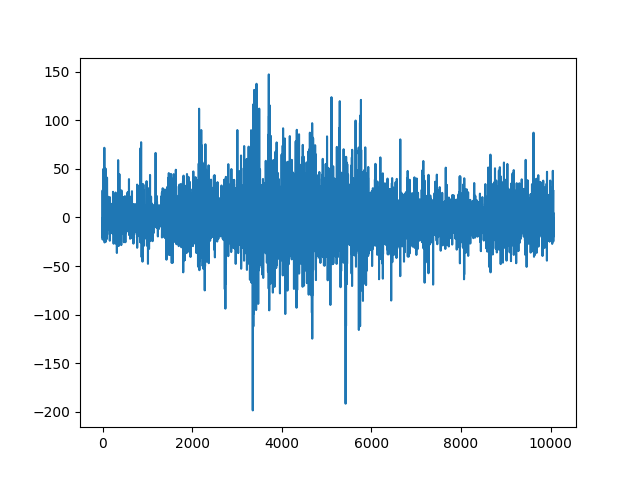

The table this chart was drawn from, first rows:
, date, reward
0, 2021-10-25 00:13:00+00:00, -19.6
1, 2021-10-25 00:14:00+00:00, 27.82
2, 2021-10-25 00:15:00+00:00, -22.76
3, 2021-10-25 00:16:00+00:00, -5.691
4, 2021-10-25 00:17:00+00:00, -22.76
5, 2021-10-25 00:18:00+00:00, -8.852
6, 2021-10-25 00:19:00+00:00, 0.0
7, 2021-10-25 00:20:00+00:00, 0.0
8, 2021-10-25 00:21:00+00:00, 0.0
9, 2021-10-25 00:22:00+00:00, 0.0
10, 2021-10-25 00:23:00+00:00, 0.0
11, 2021-10-25 00:24:00+00:00, 0.0
12, 2021-10-25 00:25:00+00:00, 0.0
13, 2021-10-25 00:26:00+00:00, -3.159
14, 2021-10-25 00:27:00+00:00, 0.0
15, 2021-10-25 00:28:00+00:00, 0.0
16, 2021-10-25 00:29:00+00:00, 3.159
17, 2021-10-25 00:30:00+00:00, -3.791
18, 2021-10-25 00:31:00+00:00, -3.791
19, 2021-10-25 00:32:00+00:00, 49.92
20, 2021-10-25 00:33:00+00:00, -13.9
21, 2021-10-25 00:34:00+00:00, 0.0
22, 2021-10-25 00:35:00+00:00, 0.0
23, 2021-10-25 00:36:00+00:00, 0.0
24, 2021-10-25 00:37:00+00:00, 0.0
25, 2021-10-25 00:38:00+00:00, 0.0
26, 2021-10-25 00:39:00+00:00, 0.0
27, 2021-10-25 00:40:00+00:00, 0.0
28, 2021-10-25 00:41:00+00:00, 0.0
29, 2021-10-25 00:42:00+00:00, 0.0
30, 2021-10-25 00:43:00+00:00, 0.0
31, 2021-10-25 00:44:00+00:00, 0.0
32, 2021-10-25 00:45:00+00:00, 0.0
33, 2021-10-25 00:46:00+00:00, 18.22
34, 2021-10-25 00:47:00+00:00, 0.0
35, 2021-10-25 00:48:00+00:00, -8.8
36, 2021-10-25 00:49:00+00:00, -5.029
37, 2021-10-25 00:50:00+00:00, 0.0
38, 2021-10-25 00:51:00+00:00, 31.43
39, 2021-10-25 00:52:00+00:00, -14.46
40, 2021-10-25 00:53:00+00:00, 71.66
41, 2021-10-25 00:54:00+00:00, 11.94
42, 2021-10-25 00:55:00+00:00, 11.31
43, 2021-10-25 00:56:00+00:00, -9.429
44, 2021-10-25 00:57:00+00:00, -8.172
45, 2021-10-25 00:58:00+00:00, 8.8
46, 2021-10-25 00:59:00+00:00, -25.77
47, 2021-10-25 01:00:00+00:00, 1.886
48, 2021-10-25 01:01:00+00:00, -1.257
49, 2021-10-25 01:02:00+00:00, 7.543
50, 2021-10-25 01:03:00+00:00, -8.8
51, 2021-10-25 01:04:00+00:00, -13.2
52, 2021-10-25 01:05:00+00:00, -9.429
53, 2021-10-25 01:06:00+00:00, -13.2
54, 2021-10-25 01:07:00+00:00, 0.0
55, 2021-10-25 01:08:00+00:00, 0.0
56, 2021-10-25 01:09:00+00:00, 0.0
57, 2021-10-25 01:10:00+00:00, -9.407
58, 2021-10-25 01:11:00+00:00, 0.0
59, 2021-10-25 01:12:00+00:00, 0.0
... 10,006 more rows
